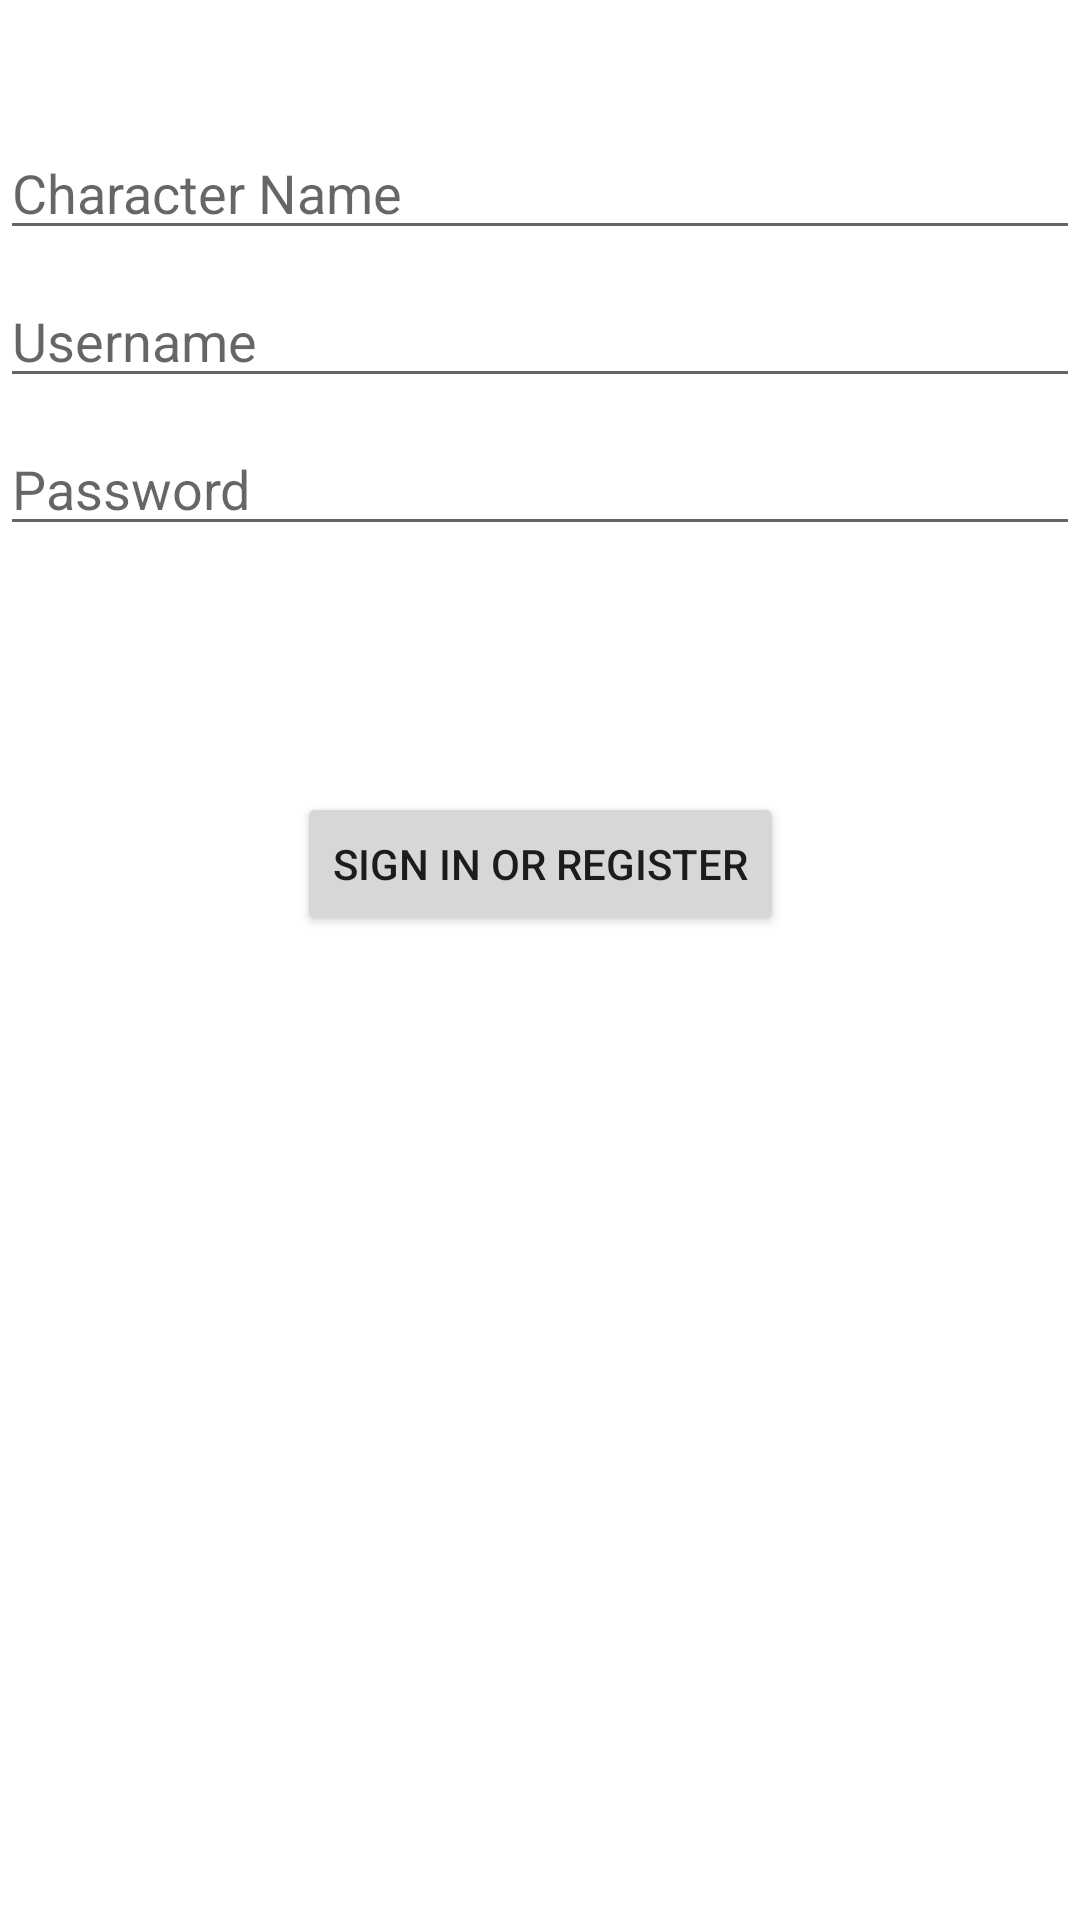

This screen was rendered from an Android layout file. Write that file and the resources it references.
<!-- AndroidManifest.xml: application theme Theme.PKMRPG -->
<!-- res/layout/activity_register.xml -->
<?xml version="1.0" encoding="utf-8"?>
<androidx.constraintlayout.widget.ConstraintLayout xmlns:android="http://schemas.android.com/apk/res/android"
    xmlns:app="http://schemas.android.com/apk/res-auto"
    xmlns:tools="http://schemas.android.com/tools"
    android:id="@+id/container"
    android:layout_width="match_parent"
    android:layout_height="match_parent"
    android:paddingLeft="@dimen/activity_horizontal_margin"
    android:paddingTop="@dimen/activity_vertical_margin"
    android:paddingRight="@dimen/activity_horizontal_margin"
    android:paddingBottom="@dimen/activity_vertical_margin"
    tools:context=".RegisterActivity">

    <EditText
        android:id="@+id/register_character_name"
        android:layout_width="match_parent"
        android:layout_height="wrap_content"
        android:layout_marginTop="42dp"
        android:hint="@string/prompt_charname"
        android:selectAllOnFocus="true"
        app:layout_constraintEnd_toEndOf="parent"
        app:layout_constraintStart_toStartOf="parent"
        app:layout_constraintTop_toTopOf="parent" />

    <EditText
        android:id="@+id/register_username"
        android:layout_width="match_parent"
        android:layout_height="wrap_content"
        android:layout_marginTop="8dp"
        android:hint="@string/prompt_username"
        android:selectAllOnFocus="true"
        app:layout_constraintEnd_toEndOf="parent"
        app:layout_constraintStart_toStartOf="parent"
        app:layout_constraintTop_toBottomOf="@+id/register_character_name" />

    <EditText
        android:id="@+id/register_password"
        android:layout_width="match_parent"
        android:layout_height="wrap_content"
        android:layout_marginTop="8dp"
        android:hint="@string/prompt_password"
        android:imeActionLabel="@string/action_sign_in_short"
        android:imeOptions="actionDone"
        android:inputType="textPassword"
        android:selectAllOnFocus="true"
        app:layout_constraintEnd_toEndOf="parent"
        app:layout_constraintStart_toStartOf="parent"
        app:layout_constraintTop_toBottomOf="@+id/register_username" />

    <Button
        android:id="@+id/register_submit"
        android:layout_width="wrap_content"
        android:layout_height="wrap_content"
        android:layout_gravity="start"
        android:layout_marginTop="16dp"
        android:layout_marginBottom="64dp"
        android:text="@string/action_sign_in"
        app:layout_constraintBottom_toBottomOf="parent"
        app:layout_constraintEnd_toEndOf="parent"
        app:layout_constraintStart_toStartOf="parent"
        app:layout_constraintTop_toBottomOf="@+id/register_password"
        app:layout_constraintVertical_bias="0.2" />

    <ProgressBar
        android:id="@+id/loading"
        android:layout_width="wrap_content"
        android:layout_height="wrap_content"
        android:layout_gravity="center"
        android:layout_marginTop="64dp"
        android:layout_marginBottom="64dp"
        android:visibility="gone"
        app:layout_constraintBottom_toBottomOf="parent"
        app:layout_constraintEnd_toEndOf="@+id/register_password"
        app:layout_constraintStart_toStartOf="@+id/register_password"
        app:layout_constraintTop_toTopOf="parent"
        app:layout_constraintVertical_bias="0.3" />

</androidx.constraintlayout.widget.ConstraintLayout>
<!-- resources referenced by this layout -->
<resources>
  <string name="action_sign_in">Sign in or register</string>
  <string name="action_sign_in_short">Sign in</string>
  <string name="prompt_charname">Character Name</string>
  <string name="prompt_password">Password</string>
  <string name="prompt_username">Username</string>
  <style name="Theme.PKMRPG" parent="Theme.MaterialComponents.DayNight.DarkActionBar">
          
          <item name="colorPrimary">@color/purple_500</item>
          <item name="colorPrimaryVariant">@color/purple_700</item>
          <item name="colorOnPrimary">@color/white</item>
          
          <item name="colorSecondary">@color/teal_200</item>
          <item name="colorSecondaryVariant">@color/teal_700</item>
          <item name="colorOnSecondary">@color/black</item>
          
          <item name="android:statusBarColor">?attr/colorPrimaryVariant</item>
          
      </style>
  <!-- not gathered from this repository: default colours our renderer supplied (Android Studio template values) -->
  <color name="purple_500">#FF6200EE</color>
  <color name="purple_700">#FF3700B3</color>
  <color name="teal_200">#FF03DAC5</color>
  <color name="teal_700">#FF018786</color>
  <color name="black">#FF000000</color>
  <color name="white">#FFFFFFFF</color>
</resources>
